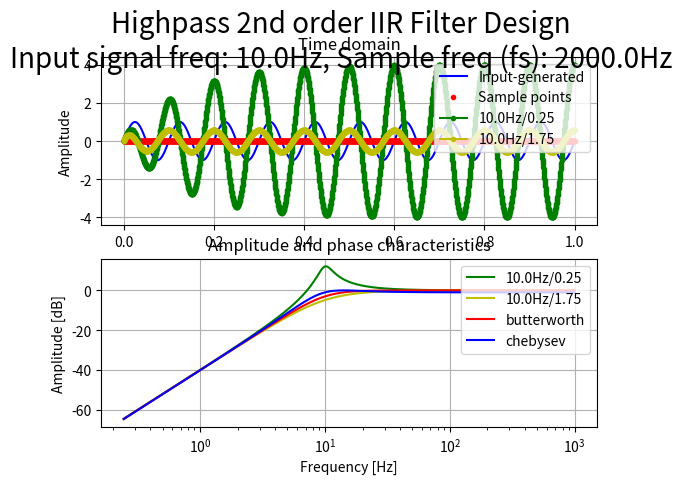
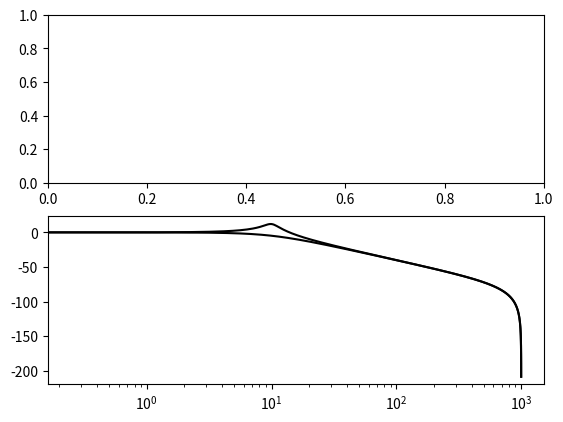

These figures' Python source, in order:
# ===============================================================================
# @file:    iir_filter.py
# @note:    This script is evaluation of IIR filter algorithm
# [redacted]
# @date:    06.01.2021
# @brief:   Evaluation of IIR filter design. 
# ===============================================================================

# ===============================================================================
#       IMPORTS  
# ===============================================================================
import sys
import matplotlib.pyplot as plt
import numpy as np
from scipy.signal import freqz, butter, cheby1, lfilter, filtfilt

# ===============================================================================
#       CONSTANTS
# ===============================================================================

## ****** USER CONFIGURATIONS ******

## Sample frequency
#   Sample frequency of real system   
#
# Unit: Hz
SAMPLE_FREQ = 2000.0

# Ideal sample frequency
#   As a reference to sample rate constrained embedded system
#
# Unit: Hz
IDEAL_SAMPLE_FREQ = 20000.0

## Time window
#
# Unit: second
TIME_WINDOW = 1

## Number of samples in time window
SAMPLE_NUM = int(( IDEAL_SAMPLE_FREQ * TIME_WINDOW ) + 1.0 )

## Select input filter signal type
INPUT_SINE = 0
INPUT_RECT = 1

## Mux input signal
INPUT_SIGNAL_SELECTION = INPUT_SINE

## Input signal frequency
#
# Unit: Hz
INPUT_SIGNAL_FREQ = 10.0

## Cutoff freqeuncy of filter
#
# Unit: Hz
HPF_FC_1 = 10.0
HPF_FC_2 = 10.0

HPF_FC_BUTTER = 10.0
HPF_FC_CHEBY = 10.0

LPF_FC_1 = 10.0
LPF_FC_2 = 10.0

## Damping factor (zeta) for 2nd order filter
#
#   z = 0       -> underdamped
#   z = 0.7071  -> criticaly damped, sweep spot
#   z = 1       -> overdamped
HPF_Z_1 = .25
HPF_Z_2 = 1.75

LPF_Z_1 = .25
LPF_Z_2 = 1.75

## ****** END OF USER CONFIGURATIONS ******

# ===============================================================================
#       FUNCTIONS
# ===============================================================================

# ===============================================================================
# @brief: Input signal mux
#
# @param[in]:    sel     - Multiplexor selector  
# @param[in]:    in_1    - Input 1 
# @param[in]:    in_2    - Input 2 
# @return:       Either in_1 or in_2
# ===============================================================================
def input_signal_mux(sel, in_1, in_2):
    if ( INPUT_SINE == sel ):
        return in_1
    elif ( INPUT_RECT == sel ):
        return in_2
    else:
        pass

# ===============================================================================
# @brief: Generate sine as injected signal
#
# @param[in]:    time    - Linear time  
# @param[in]:    amp     - Amplitude of sine
# @param[in]:    off     - DC offset of sine
# @param[in]:    phase   - Phase of sine
# @return:       Generated signal
# ===============================================================================
def generate_sine(time, freq, amp, off, phase):
    return (( amp * np.sin((2*np.pi*freq*time) + phase )) + off )


# ===============================================================================
# @brief: Generate rectangle signal
#
# @param[in]:    time    - Linear time  
# @param[in]:    amp     - Amplitude of rectange
# @param[in]:    off     - DC offset of rectangle
# @param[in]:    phase   - Phase of rectangle
# @return:       Generated signal
# ===============================================================================
def generate_rect(time, freq, amp, off, phase):
    _carier = generate_sine(time, freq, 1.0, 0.0, phase)
    _sig = 0

    if ( _carier > 0 ):
        _sig = amp + off
    else:
        _sig = off

    return _sig 


# ===============================================================================
# @brief:   calculate 2nd order high pass filter based on following 
#           transfer function:
#           
#               h(s) = s^2 / ( s^2 + z*w*s + w^2 )
#
# @param[in]:    fc     - Corner frequenc
# @param[in]:    z      - Damping factor
# @param[in]:    fs     - Sample frequency
# @return:       b,a    - Array of b,a IIR coefficients
# ===============================================================================
def calculate_2nd_order_HPF_coeff(fc, z, fs):
    
    _ts = 2 * np.tan( fc / SAMPLE_FREQ * np.pi ) 
    
    # Calculate coefficient
    # NOTE: This for of coefficient is result of bi-linear transform
    a2 = ( _ts**2 / 4 ) - ( _ts/2 * z ) + 1
    a1 = ( _ts**2 / 2 ) - 2
    a0 = ( _ts**2 / 4 ) + ( _ts/2 * z ) + 1
    b2 = 1
    b1 = -2
    b0 = 1

    # Fill array
    a = [ a0, a1, a2 ] 
    b = [ b0, b1, b2 ] 

    return b, a

# ===============================================================================
# @brief:   calculate 2nd order low pass filter based on following 
#           transfer function:
#           
#               h(s) = w^2 / ( s^2 + z*w*s + w^2 )
#
# @param[in]:    fc     - Corner frequenc
# @param[in]:    z      - Damping factor
# @param[in]:    fs     - Sample frequency
# @return:       b,a    - Array of b,a IIR coefficients
# ===============================================================================
def calculate_2nd_order_LPF_coeff(fc, z, fs):
    
    _ts = 2 * np.tan( fc / SAMPLE_FREQ * np.pi ) 
    
    # Calculate coefficient
    # NOTE: This for of coefficient is result of bi-linear transform
    a2 = ( 4 / (_ts**2)) + ( 2 * z / _ts ) + 1
    a1 = ( -8 / (_ts**2)) + 2
    a0 = ( 4 / (_ts**2)) - ( 2 * z / _ts ) + 1
    b2 = 1
    b1 = 2
    b0 = 1

    # Fill array
    a = [ a0, a1, a2 ] 
    b = [ b0, b1, b2 ] 

    return b, a


# ===============================================================================
#       CLASSES
# ===============================================================================

## Circular buffer
class CircBuffer:

    def __init__(self, size):
        self.buf = [0.0] * size
        self.idx = 0
        self.size = size
    
    def __manage_index(self):
        if self.idx >= (self.size - 1):
            self.idx = 0
        else:
            self.idx = self.idx + 1

    def set(self, val):
        if self.idx < self.size:
            self.buf[self.idx] = val
            self.__manage_index()
        else:
            raise AssertionError

    def get(self, idx):
        if idx < self.size:
            return self.buf[idx]
        else:
            raise AssertionError

    """
        Returns array of time sorted samples in buffer
        [ n, n-1, n-2, ... n - size - 1 ]
    """
    def get_time_ordered_samples(self):

        _ordered = [0.0] * self.size
        _start_idx = 0

        _start_idx = self.idx - 1
        if _start_idx < 0:
            _start_idx += self.size

        # Sort samples per time
        for n in range( self.size ):
            _last_idx = _start_idx - n
            if _last_idx < 0:
                _last_idx += self.size 
            _ordered[n] = self.buf[_last_idx]

        return _ordered

    def get_tail(self):
        return self.idx

    def get_size(self):
        return self.size

    def get_whole_buffer(self):
        return self.buf

## IIR Filter
class IIR:

    def __init__(self, a, b, order):

        # Store tap number and coefficient
        self.order = order
        self.a = a
        self.b = b

        # Create circular buffer
        self.x = CircBuffer(order+1)
        self.y = CircBuffer(order+1)


    def update(self, x):
        
        # Fill input
        self.x.set( x )

        # Get input/outputs history
        _x = self.x.get_time_ordered_samples()
        _y = self.y.get_time_ordered_samples()

        # Calculate new value
        y = 0.0
        for j in range(self.order+1):

            y = y + (self.b[j] * _x[j])

            if j > 0:
                y = y - (self.a[j] * _y[j-1])

        y = ( y * ( 1 / self.a[0] ))

        # Fill output
        self.y.set(y)

        return y


# ===============================================================================
#       MAIN ENTRY
# ===============================================================================
if __name__ == "__main__":

    # Time array
    _time, _dt = np.linspace( 0.0, TIME_WINDOW, num=SAMPLE_NUM, retstep=True )

    # Calculate coefficient for 2nd order HPF
    b, a        = calculate_2nd_order_HPF_coeff( HPF_FC_1, HPF_Z_1, SAMPLE_FREQ )
    b_2, a_2    = calculate_2nd_order_HPF_coeff( HPF_FC_2, HPF_Z_2, SAMPLE_FREQ )
    
    # Calculate coefficient for 2nd order LPF
    lpf_b, lpf_a        = calculate_2nd_order_LPF_coeff( LPF_FC_1, LPF_Z_1, SAMPLE_FREQ )
    lpf_b_2, lpf_a_2    = calculate_2nd_order_LPF_coeff( LPF_FC_2, LPF_Z_2, SAMPLE_FREQ )

    # Calculate coefficient for 2nd order Butterworth & Chebyshev filter
    b_b, a_b = butter( N=2, Wn=HPF_FC_BUTTER, btype="highpass", analog=False, fs=SAMPLE_FREQ )
    b_c, a_c = cheby1( N=2, Wn=HPF_FC_CHEBY, btype="highpass", analog=False, fs=SAMPLE_FREQ, rp=0.99 )

    # Get frequency characteristics
    w, h = freqz( b, a, 4096 )
    w_2, h_2 = freqz( b_2, a_2, 4096 )
    
    w_b, h_b = freqz( b_b, a_b, 4096 )
    w_c, h_c = freqz( b_c, a_c, 4096 )
    
    w_lpf, h_lpf = freqz( lpf_b, lpf_a, 4096 )
    w_lpf_2, h_lpf_2 = freqz( lpf_b_2, lpf_a_2, 4096 )
    
    # Filter object
    _filter_IIR     = IIR( a, b, order=2 ) 
    _filter_IIR_2   = IIR( a_2, b_2, order=2 ) 

    # Filter input/output
    _x = [ 0 ] * SAMPLE_NUM
    _x_d = [0]

    _y_d_iir = [0]
    _y_d_iir_2 = [0]

    # Generate inputs
    _sin_x = []
    _rect_x = []

    # Down sample
    _downsamp_cnt = 0
    _downsamp_samp = [0]
    _d_time = [0]
    
    for n in range(SAMPLE_NUM):
        _sin_x.append( generate_sine( _time[n], INPUT_SIGNAL_FREQ, 1.0, 0.0, 0.0 ))  
        _rect_x.append( generate_rect( _time[n], INPUT_SIGNAL_FREQ, 1.0, 0.0, 0.0 ))  
 
    # Apply filter
    for n in range(SAMPLE_NUM):
        
        # Mux input signals
        _x[n] = input_signal_mux( INPUT_SIGNAL_SELECTION, _sin_x[n], _rect_x[n] )

        # Down sample to SAMPLE_FREQ
        if _downsamp_cnt >= (( 1 / ( _dt * SAMPLE_FREQ )) - 1 ):
            _downsamp_cnt = 0

            # Utils
            _downsamp_samp.append(0)
            _d_time.append( _time[n])
            _x_d.append( _x[n] )

            # IIR 
            _y_d_iir.append( _filter_IIR.update( _x[n] ))
            _y_d_iir_2.append( _filter_IIR_2.update( _x[n] ))

        else:
            _downsamp_cnt += 1
    
    # Apply filter on signal
    #__y = lfilter(b, a, _x_d)
    
    # Plot results
    fig, ax = plt.subplots(2, 1)
    fig.suptitle("Highpass 2nd order IIR Filter Design\nInput signal freq: " + str(INPUT_SIGNAL_FREQ) + "Hz, Sample freq (fs): " +str(SAMPLE_FREQ) + "Hz", fontsize=20)
    
    ax[0].plot( _time, _x,                  "b",    label="Input-generated" )
    ax[0].plot( _d_time, _downsamp_samp,    "r.",   label="Sample points")
    ax[0].plot( _d_time, _y_d_iir,          ".-g",    label=str(HPF_FC_1) + "Hz/" + str(HPF_Z_1))
    ax[0].plot( _d_time, _y_d_iir_2,        ".-y",    label=str(HPF_FC_2) + "Hz/" + str(HPF_Z_2))
    ax[0].grid()
    ax[0].title.set_text("Time domain")
    ax[0].set_ylabel("Amplitude")
    ax[0].legend(loc="upper right")

    
    # Convert to Hz unit
    w = ( w / np.pi * SAMPLE_FREQ / 2)
    w_2 = ( w_2 / np.pi * SAMPLE_FREQ / 2)

    w_b = ( w_b / np.pi * SAMPLE_FREQ / 2)
    w_c = ( w_c / np.pi * SAMPLE_FREQ / 2)
    
    w_lpf = ( w_lpf / np.pi * SAMPLE_FREQ / 2)
    w_lpf_2 = ( w_lpf_2 / np.pi * SAMPLE_FREQ / 2)

    ax[1].plot(w,   20 * np.log10(abs(h)),   'g', label=str(HPF_FC_1) + "Hz/" + str(HPF_Z_1))
    ax[1].plot(w_2, 20 * np.log10(abs(h_2)), 'y', label=str(HPF_FC_2) + "Hz/" + str(HPF_Z_2))
    
    ax[1].plot(w_b, 20 * np.log10(abs(h_b)), 'r', label="butterworth" )
    ax[1].plot(w_c, 20 * np.log10(abs(h_c)), 'b', label="chebysev" )
    

    
    ax[1].set_ylabel('Amplitude [dB]')
    ax[1].set_xlabel('Frequency [Hz]')
    ax[1].grid()
    ax[1].title.set_text("Amplitude and phase characteristics")
    ax[1].set_xscale("log")
    ax[1].legend(loc="upper right")
    
    """
    ax_11 = ax[1].twinx()
    angles = np.unwrap( np.angle(h) )
    angles_b = np.unwrap( np.angle(h_b) )
    ax_11.plot(w, (angles*180/np.pi), 'b')
    ax_11.plot(w_b, (angles_b*180/np.pi), 'r')
    ax_11.set_ylabel('Angle [degrees]', color='g')
    ax_11.axis('tight')
    """

    fig2, ax2 = plt.subplots(2, 1)

    ax2[1].plot(w_lpf, 20 * np.log10(abs(h_lpf)), 'k' )
    ax2[1].plot(w_lpf_2, 20 * np.log10(abs(h_lpf_2)), 'k' )

    ax2[1].set_xscale("log")

    plt.show()
    


# ===============================================================================
#       END OF FILE
# ===============================================================================
